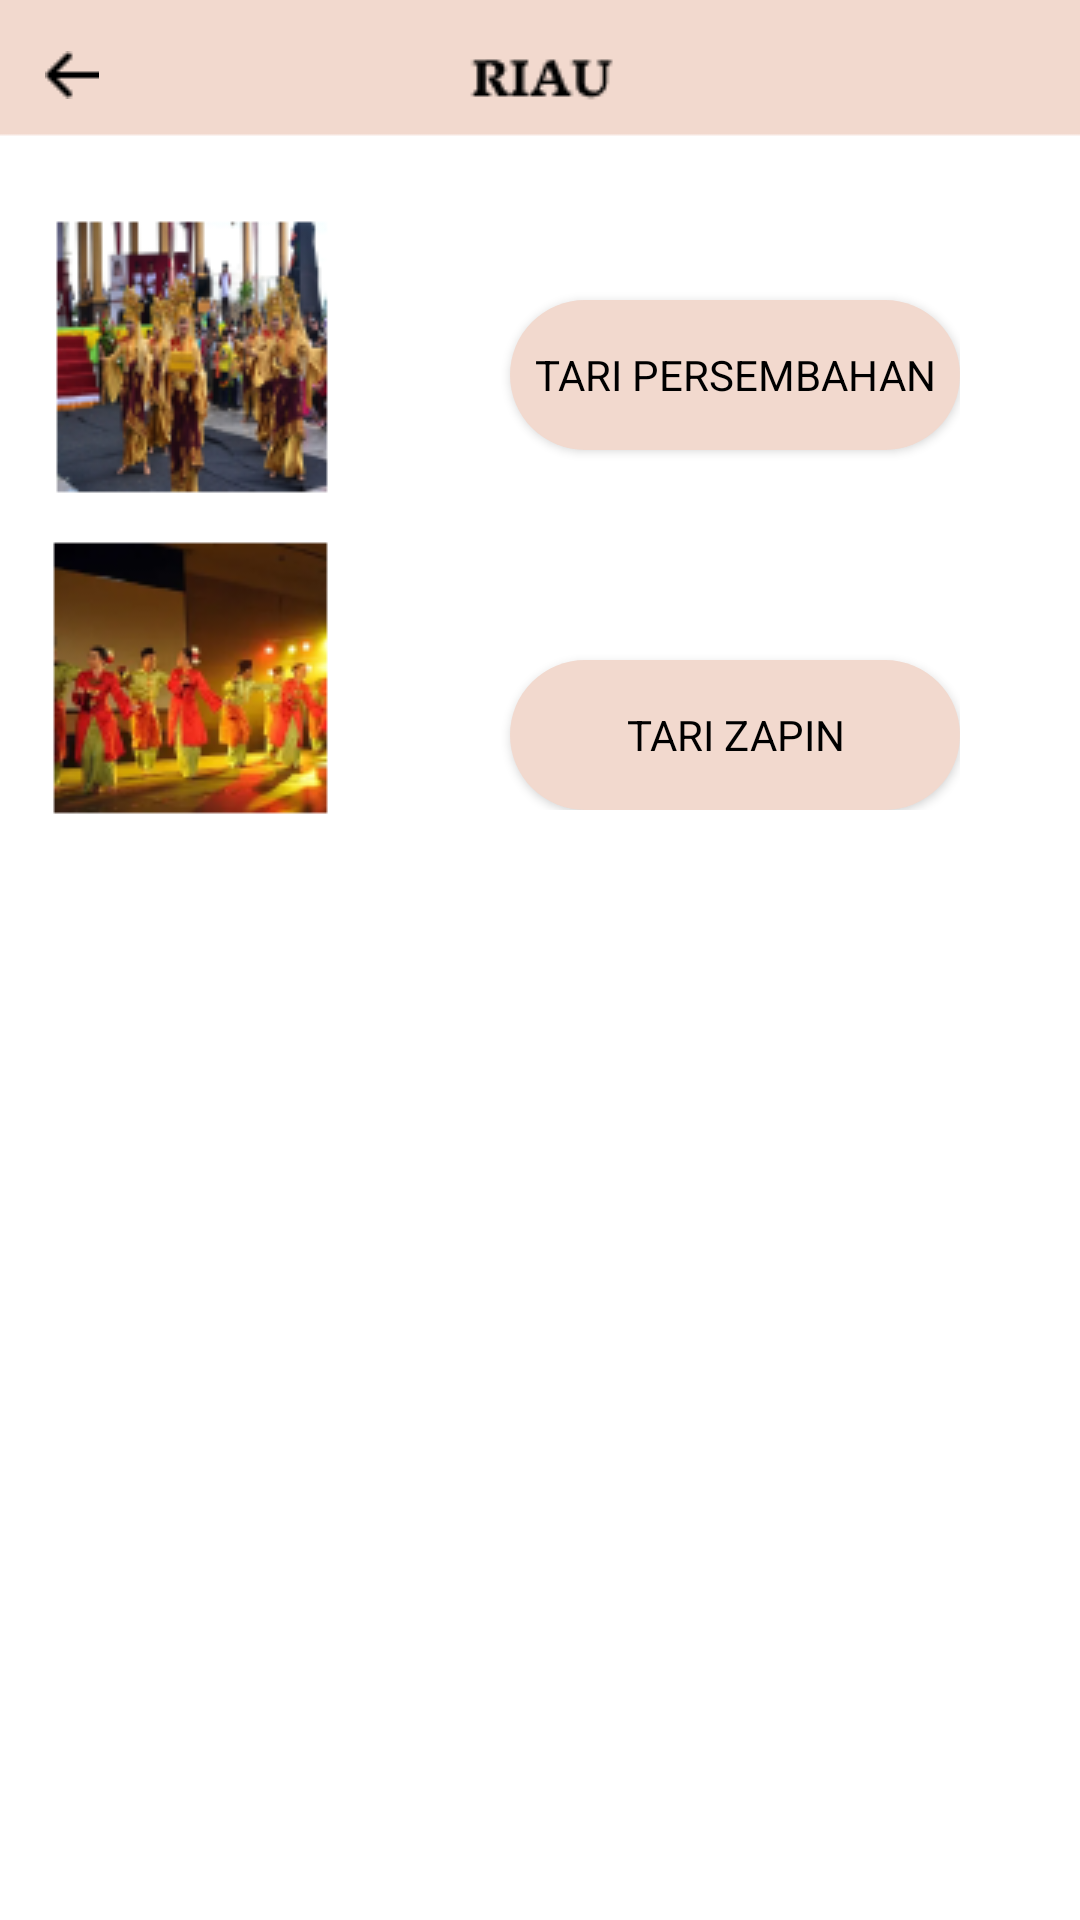

Android layout source for this screen:
<!-- AndroidManifest.xml: application theme Theme.Tarisa -->
<!-- res/layout/activity_riau.xml -->
<?xml version="1.0" encoding="utf-8"?>
<ScrollView xmlns:android="http://schemas.android.com/apk/res/android"
    xmlns:app="http://schemas.android.com/apk/res-auto"
    xmlns:tools="http://schemas.android.com/tools"
    android:layout_width="match_parent"
    android:layout_height="match_parent"
    tools:context=".Riau"
    android:background="@drawable/tari_riau">

    <RelativeLayout
        android:layout_width="wrap_content"
        android:layout_height="wrap_content">

        <LinearLayout
            android:layout_width="match_parent"
            android:layout_height="wrap_content"
            android:layout_centerVertical="true"
            android:layout_marginTop="80dp"
            android:orientation="vertical"
            android:padding="40dp">

            <Button
                android:layout_width="wrap_content"
                android:layout_height="50dp"
                android:background="@drawable/button_shape"
                android:layout_centerHorizontal="true"
                android:text="Tari Persembahan"
                android:fontFamily="sans-serif"
                android:textColor="@color/black"
                android:layout_marginTop="20dp"
                android:width="200dp"
                android:layout_marginLeft="130dp"
                android:id="@+id/tari_persembahan"/>

            <Button
                android:layout_width="wrap_content"
                android:layout_height="50dp"
                android:background="@drawable/button_shape"
                android:layout_centerHorizontal="true"
                android:text="Tari Zapin"
                android:fontFamily="sans-serif"
                android:textColor="@color/black"
                android:layout_marginTop="70dp"
                android:width="200dp"
                android:layout_marginLeft="130dp"
                android:id="@+id/tari_zapin"/>

        </LinearLayout>

        <ImageView
            android:id="@+id/back_button1"
            android:layout_width="wrap_content"
            android:layout_height="40dp"
            android:layout_marginTop="5dp"
            android:layout_marginLeft="15dp"
            android:src="@drawable/back_button" />

    </RelativeLayout>

</ScrollView>
<!-- resources referenced by this layout -->
<resources>
  <color name="black">#FF000000</color>
  <!-- drawable back_button: png bitmap (drawable, 220 bytes) -->
  <!-- drawable button_shape (drawable) -->
  <?xml version="1.0" encoding="utf-8"?>
  <shape android:shape="rectangle" xmlns:android="http://schemas.android.com/apk/res/android">
  
      <solid android:color="@color/pink"/>
      <corners android:radius="25dp"/>
  </shape>
  <!-- drawable tari_riau: png bitmap (drawable, 46224 bytes) -->
  <style name="Theme.Tarisa" parent="Theme.AppCompat.Light.DarkActionBar">
          <item name="colorSecondary">@color/pink</item>
      </style>
  <color name="pink">#F2D9CE</color>
</resources>
